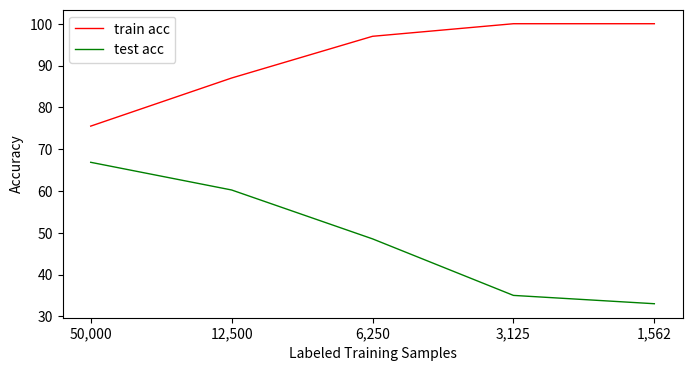

Generate this figure with matplotlib: (Note: this script raises an exception after producing the figure.)
import matplotlib.pyplot as plt
import os

def draw_graph():

    ratios = ["50,000", "12,500", "6,250", "3,125", "1,562"]
    plt.figure(figsize=(8, 4))
    train_acc = [75.512, 87.016, 96.992, 100, 100]
    test_acc = [66.86, 60.24, 48.55, 35.03, 33.040000000000006]
    plt.plot(ratios, train_acc, "r", linewidth=1, label="train acc")
    plt.plot(ratios, test_acc, "g", linewidth=1, label="test acc")
    plt.xlabel("Labeled Training Samples")
    plt.ylabel("Accuracy")
    plt.legend()
    plt.savefig(os.path.join("save_data", "res.jpg"))

draw_graph()